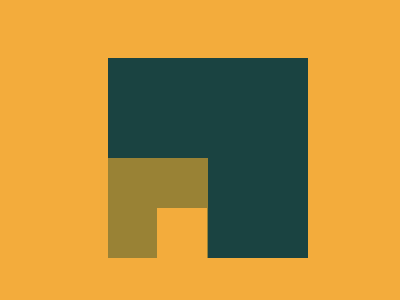

Give the HTML and CSS whose rendering is this image.

<div></div>
<div></div>
<div></div>


<style>
  body {
    background: #F3AC3C;
    display: flex;
    justify-content: center;
    align-items: center;
    width: 400px;
    height: 300px;
  }

  div {
    width: 200px;
    height: 200px;
    background: #1A4341;
    position: absolute;
  }

  div:nth-child(2) {
    width: 100px;
    height: 100px;
    background: #998235;
    z-index: 5;
    top: 158;
    left: 108;
  }

  div:nth-child(3) {
    width: 50px;
    height: 50px;
    background: #F3AC3C;
    z-index: 6;
    top: 208;
    left: 157;
  }
</style>